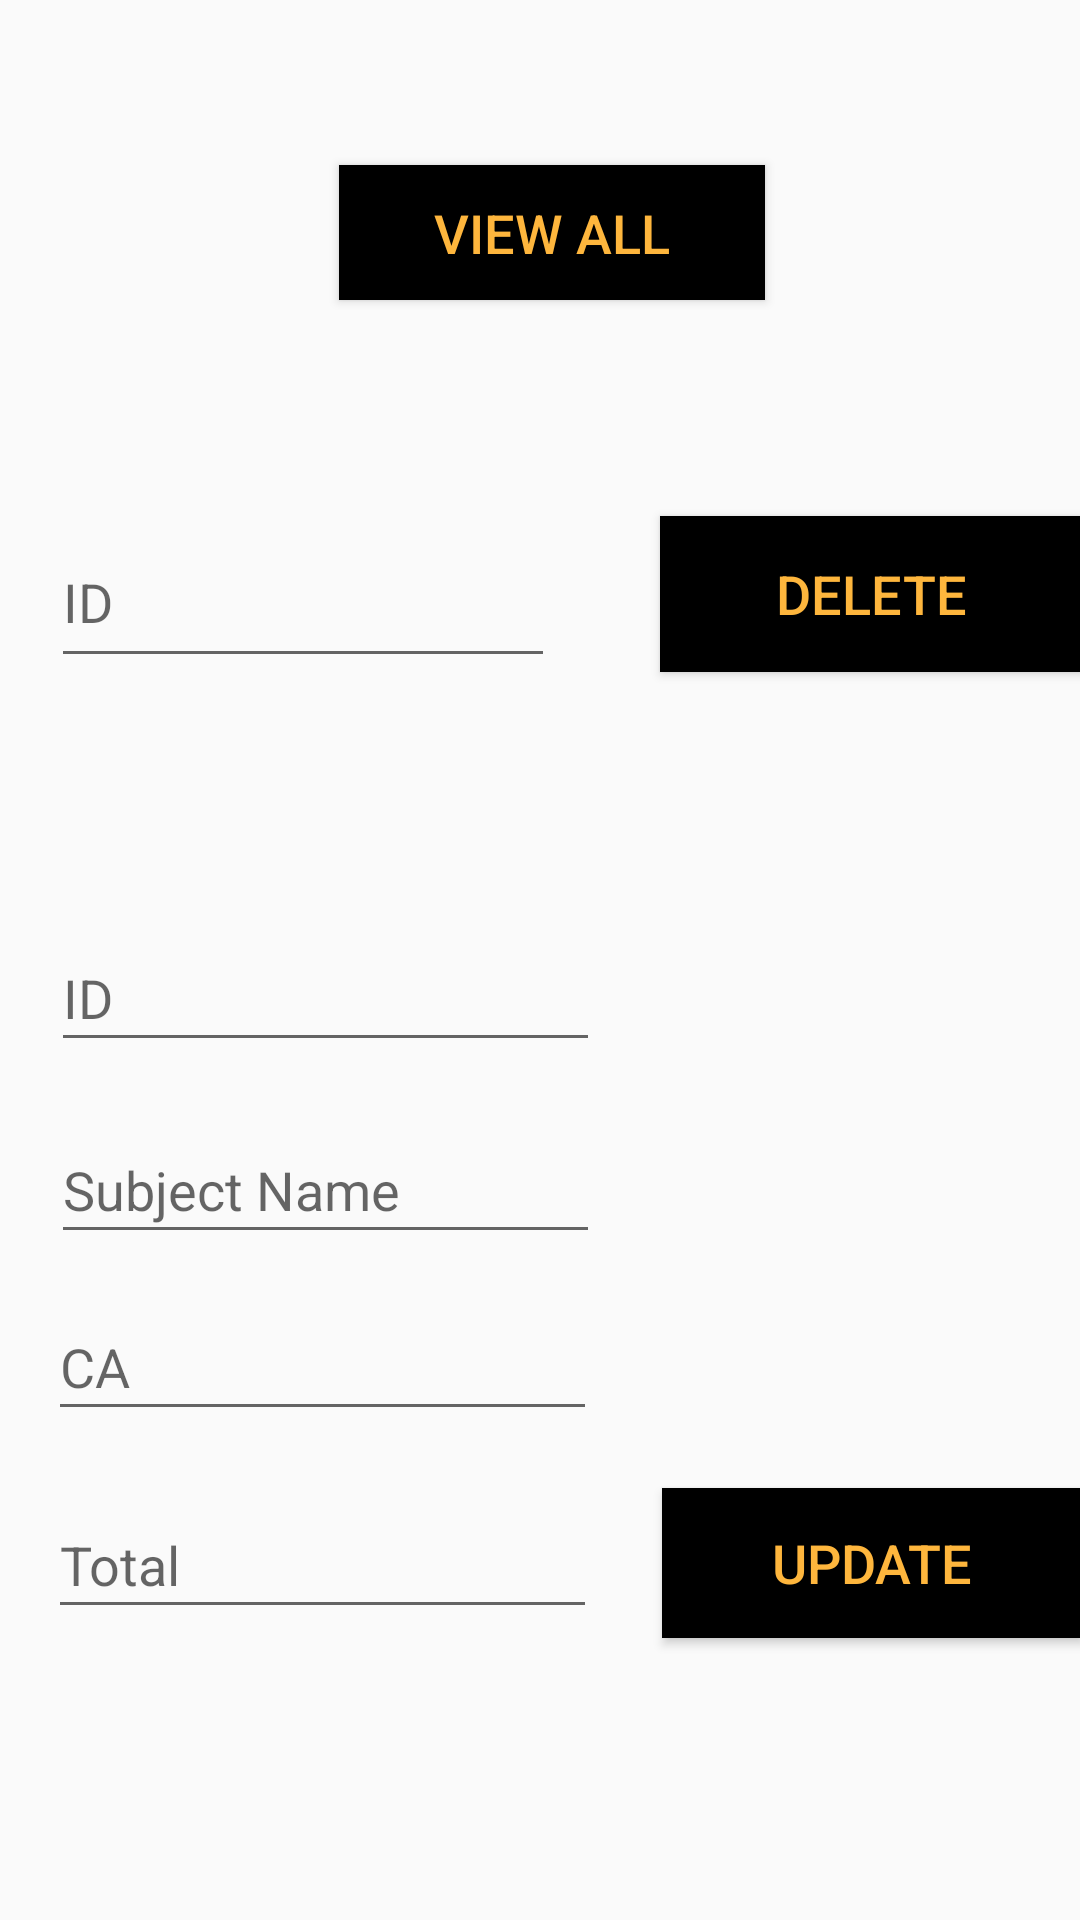

Produce the Android XML layout that renders to this screen, including the resource entries it uses.
<!-- AndroidManifest.xml: application theme AppTheme -->
<!-- res/layout/activity_marking3.xml -->
<?xml version="1.0" encoding="utf-8"?>
<androidx.constraintlayout.widget.ConstraintLayout xmlns:android="http://schemas.android.com/apk/res/android"
    xmlns:app="http://schemas.android.com/apk/res-auto"
    xmlns:tools="http://schemas.android.com/tools"
    android:layout_width="match_parent"
    android:layout_height="match_parent"
    tools:context=".Marking3Activity">

    <androidx.constraintlayout.widget.ConstraintLayout
        android:layout_width="403dp"
        android:layout_height="719dp"
        app:layout_constraintBottom_toBottomOf="parent"
        app:layout_constraintEnd_toEndOf="parent"
        app:layout_constraintHorizontal_bias="0.407"
        app:layout_constraintStart_toStartOf="parent"
        app:layout_constraintTop_toTopOf="parent"
        app:layout_constraintVertical_bias="0.47">

        <Button
            android:id="@+id/btn_delete"
            android:layout_width="141dp"
            android:layout_height="52dp"

            android:background="#000000"
            android:text="@string/btn_delete"
            android:textColor="#feb63d"
            android:textSize="18sp"
            app:layout_constraintBottom_toBottomOf="parent"
            app:layout_constraintEnd_toEndOf="parent"
            app:layout_constraintHorizontal_bias="0.904"
            app:layout_constraintStart_toStartOf="parent"
            app:layout_constraintTop_toTopOf="parent"
            app:layout_constraintVertical_bias="0.313" />

        <Button
            android:id="@+id/update_btn"
            android:layout_width="140dp"
            android:layout_height="50dp"

            android:background="#000000"
            android:text="@string/btn_update"
            android:textColor="#feb63d"
            android:textSize="18sp"
            app:layout_constraintBottom_toBottomOf="parent"
            app:layout_constraintEnd_toEndOf="parent"
            app:layout_constraintHorizontal_bias="0.904"
            app:layout_constraintStart_toStartOf="parent"
            app:layout_constraintTop_toTopOf="parent"
            app:layout_constraintVertical_bias="0.796" />

        <Button
            android:id="@+id/view_all_btn"
            android:layout_width="142dp"
            android:layout_height="45dp"
            android:background="#000000"
            android:text="@string/btn_view"
            android:textColor="#feb63d"

            android:textSize="18sp"
            app:layout_constraintBottom_toBottomOf="parent"
            app:layout_constraintEnd_toEndOf="parent"
            app:layout_constraintHorizontal_bias="0.498"
            app:layout_constraintStart_toStartOf="parent"
            app:layout_constraintTop_toTopOf="parent"
            app:layout_constraintVertical_bias="0.136" />

        <EditText
            android:id="@+id/id_to_update"
            android:layout_width="183dp"
            android:layout_height="46dp"
            android:ems="10"
            android:hint="@string/hint_id"
            android:inputType="number"
            app:layout_constraintBottom_toBottomOf="parent"
            app:layout_constraintEnd_toEndOf="parent"
            app:layout_constraintHorizontal_bias="0.154"
            app:layout_constraintStart_toStartOf="parent"
            app:layout_constraintTop_toTopOf="parent"
            app:layout_constraintVertical_bias="0.512" />

        <EditText
            android:id="@+id/sub_name_to_update"
            android:layout_width="183dp"
            android:layout_height="46dp"
            android:ems="10"
            android:hint="@string/hint_name"
            android:inputType="textPersonName"
            app:layout_constraintBottom_toBottomOf="parent"
            app:layout_constraintEnd_toEndOf="parent"
            app:layout_constraintHorizontal_bias="0.154"
            app:layout_constraintStart_toStartOf="parent"
            app:layout_constraintTop_toTopOf="parent"
            app:layout_constraintVertical_bias="0.607" />

        <EditText
            android:id="@+id/ca_to_update"
            android:layout_width="183dp"
            android:layout_height="46dp"
            android:ems="10"
            android:hint="@string/hint_ca"
            android:inputType="number"
            app:layout_constraintBottom_toBottomOf="parent"
            app:layout_constraintEnd_toEndOf="parent"
            app:layout_constraintHorizontal_bias="0.15"
            app:layout_constraintStart_toStartOf="parent"
            app:layout_constraintTop_toTopOf="parent"
            app:layout_constraintVertical_bias="0.695" />

        <EditText
            android:id="@+id/total_to_update"
            android:layout_width="183dp"
            android:layout_height="46dp"
            android:ems="10"
            android:hint="@string/hint_total"
            android:inputType="number"
            app:layout_constraintBottom_toBottomOf="parent"
            app:layout_constraintEnd_toEndOf="parent"
            app:layout_constraintHorizontal_bias="0.15"
            app:layout_constraintStart_toStartOf="parent"
            app:layout_constraintTop_toTopOf="parent"
            app:layout_constraintVertical_bias="0.793" />

        <EditText
            android:id="@+id/id_to_delete"
            android:layout_width="168dp"
            android:layout_height="54dp"
            android:ems="10"
            android:hint="ID"
            android:inputType="number"
            app:layout_constraintBottom_toBottomOf="parent"
            app:layout_constraintEnd_toEndOf="parent"
            app:layout_constraintHorizontal_bias="0.144"
            app:layout_constraintStart_toStartOf="parent"
            app:layout_constraintTop_toTopOf="parent"
            app:layout_constraintVertical_bias="0.314" />
    </androidx.constraintlayout.widget.ConstraintLayout>
</androidx.constraintlayout.widget.ConstraintLayout>
<!-- resources referenced by this layout -->
<resources>
  <string name="btn_delete">DELETE</string>
  <string name="btn_update">UPDATE</string>
  <string name="btn_view">VIEW ALL</string>
  
      //hint activity_marking3.xml
  <string name="hint_ca">CA</string>
  <string name="hint_id">ID</string>
  <string name="hint_name">Subject Name</string>
  <string name="hint_total">Total</string>
  <style name="AppTheme" parent="Theme.AppCompat.Light.NoActionBar">
          
          <item name="colorPrimary">@color/colorPrimary</item>
          <item name="colorPrimaryDark">@color/colorPrimaryDark</item>
          <item name="colorAccent">@color/colorAccent</item>
      </style>
  <color name="colorPrimary">#fec63d</color>
  <color name="colorPrimaryDark">#fec63d</color>
  <color name="colorAccent">#fec63d</color>
</resources>
